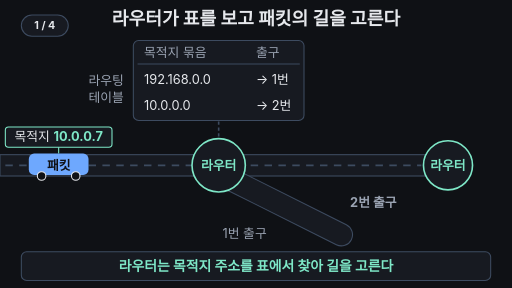
t = 0.00 s
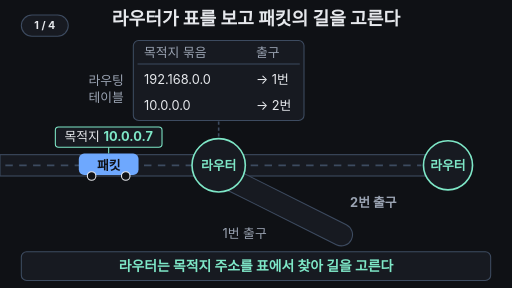
t = 1.67 s
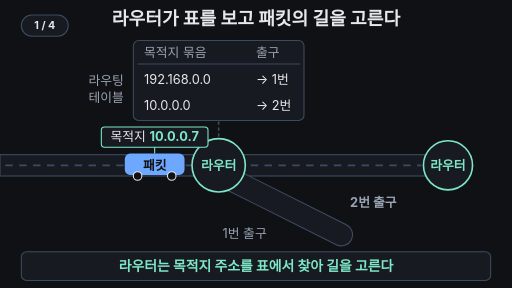
t = 3.33 s
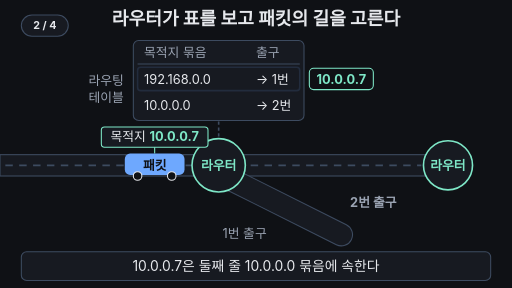
t = 5.00 s
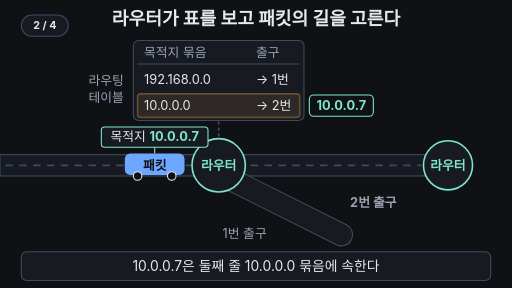
t = 6.67 s
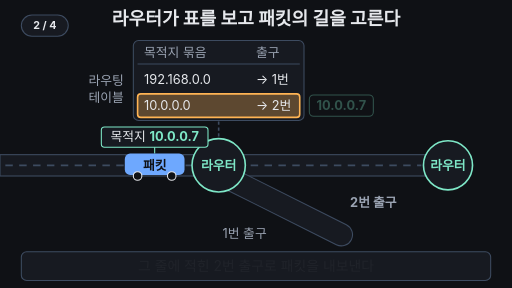
t = 8.33 s

The animated SVG that drew these frames (rendered in a browser with its animation timeline set to each time). Animation: 20 SMIL elements (animate=18,animateTransform=2); frames cover the first 8.33 s, repeats indefinitely.

<svg xmlns="http://www.w3.org/2000/svg" viewBox="0 0 960 540" width="960" height="540" font-family="-apple-system,'Apple SD Gothic Neo','Segoe UI',sans-serif">
<rect width="960" height="540" fill="#0f1115"/>
<text x="480" y="46" font-size="34" font-weight="700" fill="#e6e8ec" text-anchor="middle">라우터가 표를 보고 패킷의 길을 고른다</text>

<!-- 도로 -->
<rect x="0" y="290" width="380" height="40" fill="#171a21" stroke="#3d4b60" stroke-width="2"/>
<rect x="440" y="290" width="360" height="40" fill="#171a21" stroke="#3d4b60" stroke-width="2"/>
<rect x="440" y="290" width="360" height="40" fill="#ffb454" opacity="0">
<animate attributeName="opacity" values="0;0;0.35;0.35;0;0" keyTimes="0;0.53;0.58;0.93;0.96;1" dur="16s" repeatCount="indefinite"/></rect>
<path d="M432 336 L640 440" stroke="#3d4b60" stroke-width="44" stroke-linecap="round"/>
<path d="M432 336 L640 440" stroke="#171a21" stroke-width="40" stroke-linecap="round"/>
<line x1="10" y1="310" x2="370" y2="310" stroke="#3d4b60" stroke-width="3" stroke-dasharray="14 12"/>
<line x1="470" y1="310" x2="790" y2="310" stroke="#3d4b60" stroke-width="3" stroke-dasharray="14 12"/>
<text x="500" y="447" font-size="24" fill="#9aa3b2" text-anchor="end">1번 출구</text>
<text x="700" y="388" font-size="24" font-weight="700" fill="#9aa3b2" text-anchor="middle">2번 출구
<animate attributeName="fill" values="#9aa3b2;#9aa3b2;#ffb454;#ffb454;#9aa3b2;#9aa3b2" keyTimes="0;0.53;0.56;0.93;0.96;1" dur="16s" repeatCount="indefinite"/></text>

<!-- 라우터(교차로) -->
<line x1="410" y1="228" x2="410" y2="258" stroke="#3d4b60" stroke-width="3" stroke-dasharray="6 5"/>
<circle cx="410" cy="310" r="50" fill="#171a21" stroke="#7ee7c7" stroke-width="3"/>
<text x="410" y="318" font-size="24" font-weight="700" fill="#7ee7c7" text-anchor="middle">라우터</text>
<circle cx="840" cy="310" r="46" fill="#171a21" stroke="#7ee7c7" stroke-width="3"/>
<text x="840" y="318" font-size="24" font-weight="700" fill="#7ee7c7" text-anchor="middle">라우터</text>

<!-- 라우팅 테이블 -->
<text x="232" y="160" font-size="24" fill="#9aa3b2" text-anchor="end">라우팅</text>
<text x="232" y="192" font-size="24" fill="#9aa3b2" text-anchor="end">테이블</text>
<rect x="250" y="76" width="320" height="150" rx="10" fill="#171a21" stroke="#3d4b60" stroke-width="2"/>
<text x="270" y="106" font-size="24" fill="#9aa3b2">목적지 묶음</text>
<text x="480" y="106" font-size="24" fill="#9aa3b2">출구</text>
<line x1="258" y1="120" x2="562" y2="120" stroke="#3d4b60" stroke-width="2"/>
<rect x="258" y="126" width="304" height="44" rx="6" fill="none" stroke="#6ea8fe" stroke-width="3" opacity="0">
<animate attributeName="opacity" values="0;0;1;1;0;0" keyTimes="0;0.31;0.33;0.38;0.40;1" dur="16s" repeatCount="indefinite"/></rect>
<rect x="258" y="176" width="304" height="44" rx="6" fill="#ffb454" fill-opacity="0.3" stroke="#ffb454" stroke-width="3" opacity="0">
<animate attributeName="opacity" values="0;0;1;1;0;0" keyTimes="0;0.41;0.43;0.93;0.96;1" dur="16s" repeatCount="indefinite"/></rect>
<text x="270" y="157" font-size="24" fill="#e6e8ec">192.168.0.0</text>
<text x="480" y="157" font-size="24" fill="#e6e8ec">→ 1번</text>
<text x="270" y="207" font-size="24" fill="#e6e8ec">10.0.0.0</text>
<text x="480" y="207" font-size="24" fill="#e6e8ec">→ 2번</text>

<!-- 켜진 줄 → 2번 출구 화살표 -->
<g opacity="0">
<animate attributeName="opacity" values="0;0;1;1;0;0" keyTimes="0;0.52;0.53;0.62;0.65;1" dur="16s" repeatCount="indefinite"/>
<path d="M572 198 C 660 198 700 230 700 272" fill="none" stroke="#ffb454" stroke-width="5" pathLength="100" stroke-dasharray="100" stroke-dashoffset="100">
<animate attributeName="stroke-dashoffset" values="100;100;0;0" keyTimes="0;0.53;0.57;1" dur="16s" repeatCount="indefinite"/></path>
<polygon points="688,268 712,268 700,290" fill="#ffb454" opacity="0">
<animate attributeName="opacity" values="0;0;1;1" keyTimes="0;0.56;0.57;1" dur="16s" repeatCount="indefinite"/></polygon>
</g>

<!-- 다음 라우터의 작은 표 -->
<g opacity="0">
<animate attributeName="opacity" values="0;0;1;1;0;0" keyTimes="0;0.84;0.88;0.93;0.97;1" dur="16s" repeatCount="indefinite"/>
<rect x="740" y="136" width="200" height="86" rx="8" fill="#171a21" stroke="#7ee7c7" stroke-width="2"/>
<text x="840" y="168" font-size="24" fill="#e6e8ec" text-anchor="middle">다음 라우터의 표</text>
<rect x="756" y="182" width="168" height="12" rx="4" fill="#3d4b60"/>
<rect x="756" y="202" width="168" height="12" rx="4" fill="#3d4b60"/>
</g>

<!-- 패킷(자동차) -->
<g transform="translate(110,310)">
<animateTransform attributeName="transform" type="translate" values="110,310;290,310;290,310;550,310;740,310;740,310;110,310;110,310" keyTimes="0;0.2;0.56;0.6;0.85;0.95;0.955;1" dur="16s" repeatCount="indefinite"/>
<animate attributeName="opacity" values="1;1;0;0;1" keyTimes="0;0.93;0.95;0.96;1" dur="16s" repeatCount="indefinite"/>
<rect x="-100" y="-72" width="200" height="38" rx="6" fill="#171a21" stroke="#7ee7c7" stroke-width="2"/>
<text x="0" y="-45" font-size="24" fill="#e6e8ec" text-anchor="middle">목적지 <tspan font-weight="700" fill="#7ee7c7">10.0.0.7</tspan></text>
<line x1="0" y1="-34" x2="0" y2="-22" stroke="#7ee7c7" stroke-width="2"/>
<rect x="-56" y="-22" width="112" height="40" rx="10" fill="#6ea8fe"/>
<text x="0" y="8" font-size="24" font-weight="700" fill="#0f1115" text-anchor="middle">패킷</text>
<circle cx="-32" cy="20" r="8" fill="#0f1115" stroke="#e6e8ec" stroke-width="2"/>
<circle cx="32" cy="20" r="8" fill="#0f1115" stroke="#e6e8ec" stroke-width="2"/>
</g>

<!-- 표 위로 올라가는 주소 -->
<g transform="translate(290,256)" opacity="0">
<animateTransform attributeName="transform" type="translate" values="290,256;290,256;640,148;640,148;640,198;640,198" keyTimes="0;0.22;0.31;0.37;0.41;1" dur="16s" repeatCount="indefinite"/>
<animate attributeName="opacity" values="0;0;1;1;0;0" keyTimes="0;0.21;0.23;0.5;0.53;1" dur="16s" repeatCount="indefinite"/>
<rect x="-60" y="-20" width="120" height="40" rx="8" fill="#0f1115" stroke="#7ee7c7" stroke-width="2"/>
<text x="0" y="9" font-size="24" font-weight="700" fill="#7ee7c7" text-anchor="middle">10.0.0.7</text>
</g>

<!-- 자막 바 -->
<rect x="40" y="472" width="880" height="54" rx="10" fill="#171a21" stroke="#3d4b60" stroke-width="2"/>
<text x="480" y="508" font-size="26" font-weight="700" fill="#7ee7c7" text-anchor="middle">라우터는 목적지 주소를 표에서 찾아 길을 고른다
<animate attributeName="opacity" values="1;1;0;0;1;1" keyTimes="0;0.21;0.23;0.96;0.98;1" dur="16s" repeatCount="indefinite"/></text>
<text x="480" y="508" font-size="26" fill="#e6e8ec" text-anchor="middle" opacity="0">10.0.0.7은 둘째 줄 10.0.0.0 묶음에 속한다
<animate attributeName="opacity" values="0;0;1;1;0;0" keyTimes="0;0.23;0.25;0.5;0.52;1" dur="16s" repeatCount="indefinite"/></text>
<text x="480" y="508" font-size="26" fill="#e6e8ec" text-anchor="middle" opacity="0">그 줄에 적힌 2번 출구로 패킷을 내보낸다
<animate attributeName="opacity" values="0;0;1;1;0;0" keyTimes="0;0.52;0.54;0.75;0.77;1" dur="16s" repeatCount="indefinite"/></text>
<text x="480" y="508" font-size="26" fill="#e6e8ec" text-anchor="middle" opacity="0">다음 라우터도 자기 표를 보고 다시 고른다
<animate attributeName="opacity" values="0;0;1;1;0;0" keyTimes="0;0.77;0.79;0.94;0.96;1" dur="16s" repeatCount="indefinite"/></text>
<g aria-label="재생 단계"><rect x="40" y="28" width="88" height="40" rx="20" fill="#171a21" stroke="#3d4b60" stroke-width="2"/><text x="84" y="55" text-anchor="middle" font-size="20" font-weight="700" fill="#e6e8ec" opacity="1">1 / 4<animate attributeName="opacity" values="1;1;0;0" keyTimes="0;0.23;0.24;1" calcMode="discrete" dur="16s" repeatCount="indefinite"/></text><text x="84" y="55" text-anchor="middle" font-size="20" font-weight="700" fill="#e6e8ec" opacity="0">2 / 4<animate attributeName="opacity" values="0;0;1;1;0;0" keyTimes="0;0.23;0.24;0.52;0.53;1" calcMode="discrete" dur="16s" repeatCount="indefinite"/></text><text x="84" y="55" text-anchor="middle" font-size="20" font-weight="700" fill="#e6e8ec" opacity="0">3 / 4<animate attributeName="opacity" values="0;0;1;1;0;0" keyTimes="0;0.52;0.53;0.77;0.78;1" calcMode="discrete" dur="16s" repeatCount="indefinite"/></text><text x="84" y="55" text-anchor="middle" font-size="20" font-weight="700" fill="#e6e8ec" opacity="0">4 / 4<animate attributeName="opacity" values="0;0;1;1" keyTimes="0;0.77;0.78;1" calcMode="discrete" dur="16s" repeatCount="indefinite"/></text></g>
</svg>
